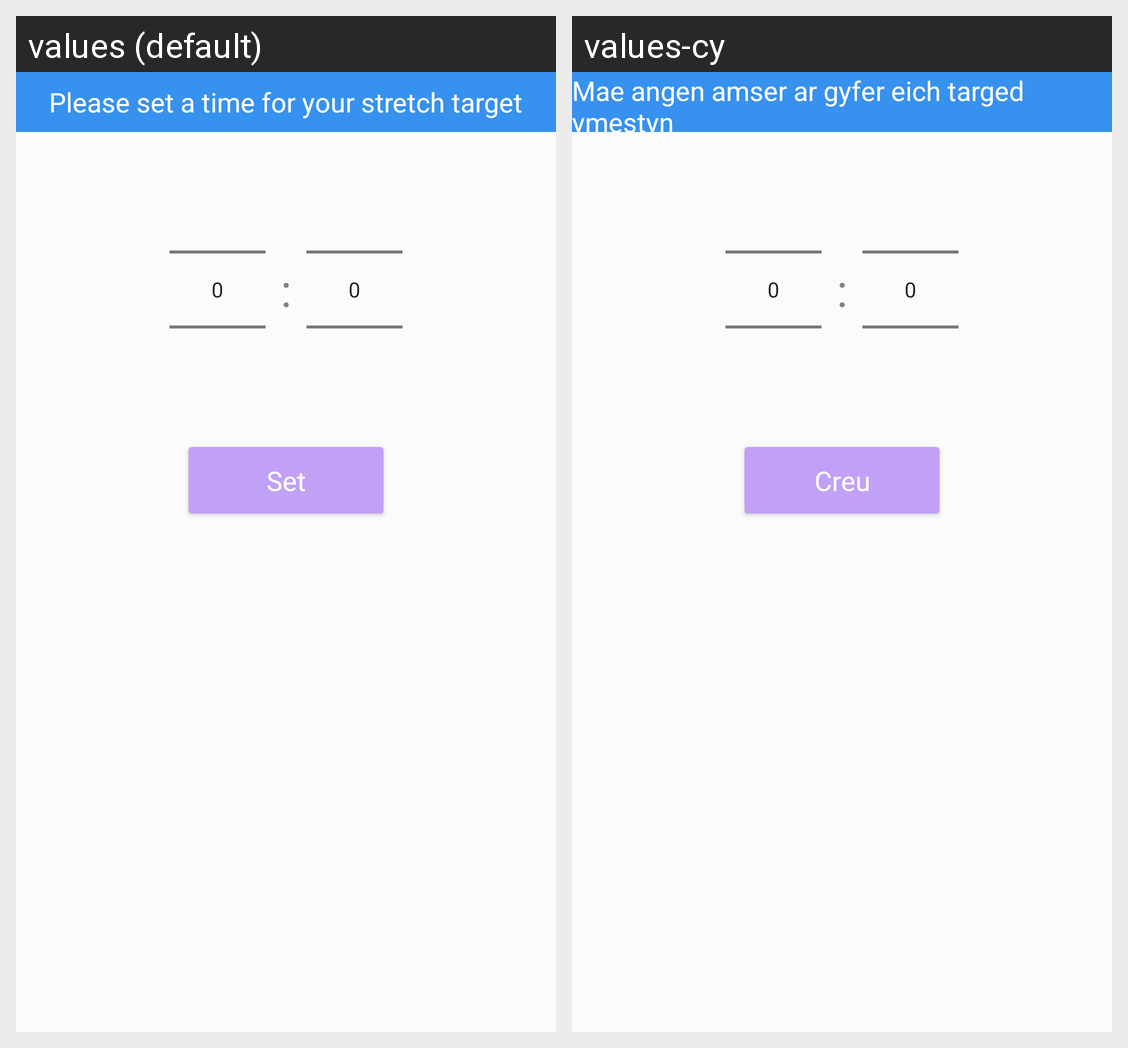

Strings drawn on this Android screen and how each of the app's shown locales translates them:
Android screen res/layout/layout_stretchtarget.xml rendered under 2 locales, left to right: values (default), values-cy. Device: Nexus 5 (rendered at 1080×1920; each locale shown at half size, 540×960, under a caption strip naming it); theme AppTheme.
Strings drawn on this screen, with the default value and each locale's value (text and hints the layout hard-codes, and strings that could not be matched under every locale, appear in the picture but are not listed):

please_set_a_time_for_your_stretch_target
  values: Please set a time for your stretch target
  values-cy: Mae angen amser ar gyfer eich targed ymestyn

set
  values: Set
  values-cy: Creu
